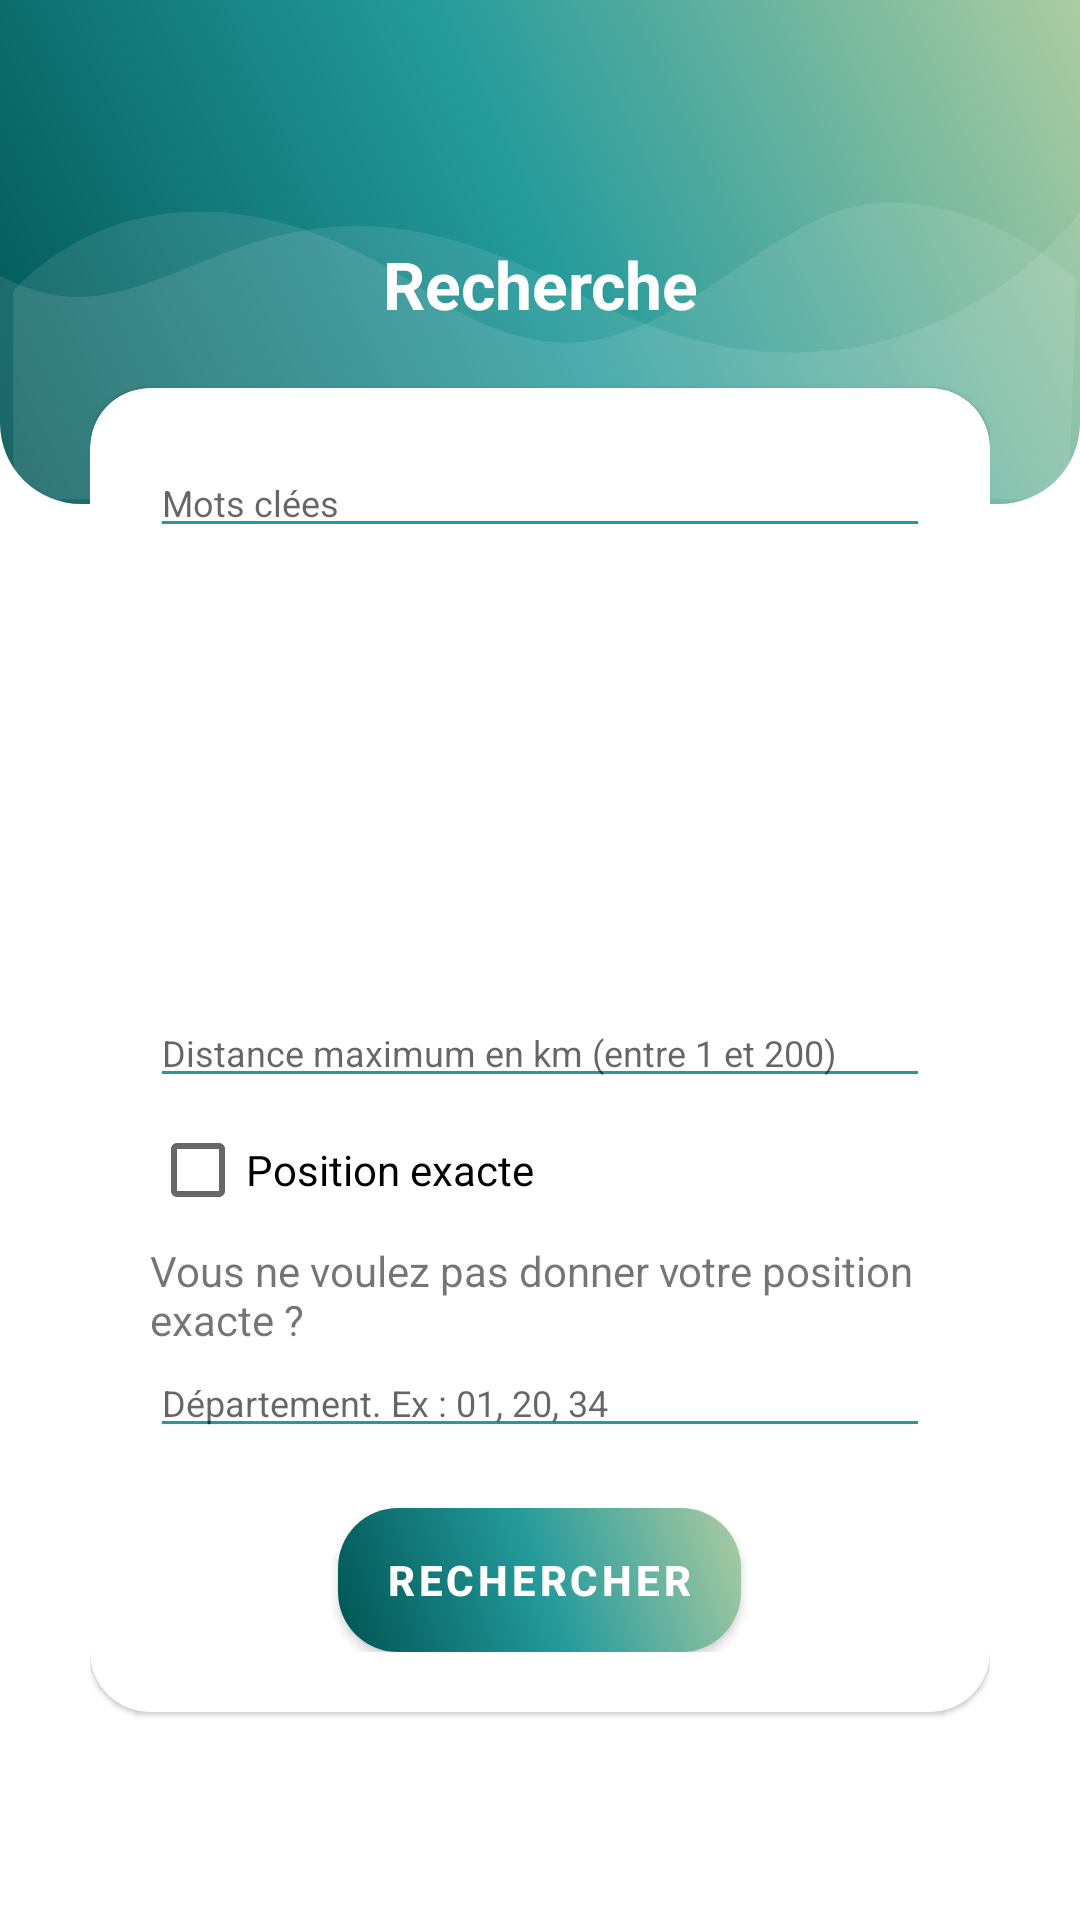

The Android layout XML behind this screen, and the referenced resources:
<!-- AndroidManifest.xml: application theme Theme.LeBonPetitCoin -->
<!-- res/layout/fragment_recherche_avancee.xml -->
<?xml version="1.0" encoding="utf-8"?>
<RelativeLayout xmlns:android="http://schemas.android.com/apk/res/android"
    android:orientation="vertical"
    style="@style/loginParent">
    <ScrollView
        style="@style/parent">

        <RelativeLayout
            style="@style/parent">


            <LinearLayout
                android:layout_width="match_parent"
                android:layout_height="match_parent"
                android:layout_alignParentTop="true"
                android:weightSum="12"
                android:baselineAligned="false">

                <LinearLayout
                    style="@style/parent"
                    android:background="@drawable/login_shape_bk"
                    android:orientation="vertical"
                    android:layout_weight="3">

                    <ImageView
                        style="@style/parent"
                        android:background="@drawable/ic_login_bk"
                        android:contentDescription="login background" />

                </LinearLayout>

            </LinearLayout>

            <LinearLayout
                android:layout_width="match_parent"
                android:layout_height="match_parent"
                android:layout_alignParentTop="true"
                android:orientation="vertical"
                android:layout_marginTop="40dp"
                android:layout_marginRight="30dp"
                android:layout_marginLeft="30dp">


                <TextView
                    style="@style/headerText"
                    android:layout_gravity="center"
                    android:text="@string/recherche"
                    android:layout_marginTop="40dp"/>
                <include
                    layout="@layout/item_recherche"/>

            </LinearLayout>
        </RelativeLayout>

    </ScrollView>

</RelativeLayout>
<!-- res/layout/item_recherche.xml (included above) -->
<?xml version="1.0" encoding="utf-8"?>
<com.google.android.material.card.MaterialCardView
    xmlns:android="http://schemas.android.com/apk/res/android"
    xmlns:app="http://schemas.android.com/apk/res-auto"
    style="@style/loginCard"
    app:cardCornerRadius="@dimen/loginCardRadius"
    android:elevation="5dp"
    android:layout_gravity="center"
    android:layout_marginTop="@dimen/loginViewsMargin"
    android:layout_marginBottom="@dimen/loginViewsMargin"
    android:background="@color/whiteCardColor">

    <ScrollView
        style="@style/linearParent"
        android:orientation="vertical">
        <LinearLayout
            style="@style/linearParent"
            android:layout_gravity="center"
            android:padding="@dimen/loginViewsMargin">





            <TextView
                android:id="@+id/Tv"
                android:layout_width="wrap_content"
                android:layout_height="wrap_content"
                android:text="Recherche Texte"
                android:visibility="gone"
                />
            <EditText
                android:id="@+id/rechercheEditText"
                android:layout_width="match_parent"
                android:layout_height="wrap_content"
                style="@style/modifiedEditText"
                android:hint="Mots clées" />

            <androidx.recyclerview.widget.RecyclerView
                android:id="@+id/LCategorie"
                android:layout_width="match_parent"
                android:layout_height="150dp"
                android:scrollbars="vertical"
                />

            <EditText
                android:id="@+id/km"
                style="@style/modifiedEditText"
                android:hint="Distance maximum en km (entre 1 et 200)"
                android:layout_width="match_parent"
                android:layout_height="wrap_content"
                android:inputType="number"/>
            <CheckBox
                android:id="@+id/position"
                android:text="@string/position_exacte"
                android:layout_width="match_parent"
                android:layout_height="wrap_content"/>

            <TextView
                android:text="@string/vous_ne_voulez_pas_donner_votre_position_exacte"
                android:layout_width="match_parent"
                android:layout_height="wrap_content"/>


            <EditText
                android:id="@+id/departement"
                style="@style/modifiedEditText"
                android:hint="@string/d_partement_ex_01_20_34"
                android:layout_width="match_parent"
                android:layout_height="wrap_content"
                android:inputType="number"/>

            <com.google.android.material.button.MaterialButton
                style="@style/gradientButton"
                android:id="@+id/rechercheButton"
                android:text="@string/rechercher"
                app:backgroundTint="@null"
                android:layout_gravity="center_horizontal"
                android:layout_marginTop="@dimen/loginViewsMargin"/>







        </LinearLayout>
    </ScrollView>
</com.google.android.material.card.MaterialCardView>
<!-- resources referenced by this layout -->
<resources>
  <color name="whiteCardColor">#fff</color>
  <dimen name="loginCardRadius">20dp</dimen>
  <dimen name="loginViewsMargin">20dp</dimen>
  <string name="d_partement_ex_01_20_34">Département. Ex : 01, 20, 34</string>
  <string name="position_exacte">Position exacte</string>
  <string name="recherche">Recherche</string>
  <string name="rechercher">Rechercher</string>
  <string name="vous_ne_voulez_pas_donner_votre_position_exacte">Vous ne voulez pas donner votre position exacte ?</string>
  <style name="gradientButton" parent="viewParent">
          <item name="android:background">@drawable/button_gradient</item>
          <item name="android:textColor">@color/whiteTextColor</item>
          <item name="android:textStyle">bold</item>
      </style>
  <style name="headerText" parent="parent">
          <item name="android:textSize">@dimen/headerTextSize</item>
          <item name="android:textAlignment">center</item>
          <item name="android:textColor">@color/whiteTextColor</item>
          <item name="android:textStyle">bold</item>
      </style>
  <style name="linearParent" parent="parent">
          <item name="android:orientation">vertical</item>
      </style>
  <style name="loginCard" parent="parent" />
  <style name="loginParent" parent="parent">
          <item name="android:layout_height">match_parent</item>
          <item name="android:background">@color/white</item>
          <item name="android:focusableInTouchMode">true</item>
      </style>
  <style name="modifiedEditText" parent="parent">
          <item name="android:textSize">@dimen/newsMoreTextSize</item>
          <item name="android:backgroundTint">@color/primaryTextColor</item>
      </style>
  <style name="parent">
          <item name="android:layout_width">match_parent</item>
          <item name="android:layout_height">wrap_content</item>
      </style>
  <style name="Theme.LeBonPetitCoin" parent="Theme.MaterialComponents.Light.NoActionBar">
          
          <item name="colorPrimary">@color/teal_500</item>
          <item name="colorPrimaryVariant">@color/purple_700</item>
          <item name="colorOnPrimary">@color/white</item>
          <item name="colorPrimaryDark">@color/teal_700</item>
          
          <item name="colorSecondary">@color/teal_200</item>
          <item name="colorSecondaryVariant">@color/teal_700</item>
          <item name="colorOnSecondary">@color/black</item>
          
          <item name="android:statusBarColor">@color/teal_700</item>
          
  
      </style>
  <color name="teal_900">#005353</color>
  <color name="teal_500">#249A9B</color>
  <color name="green_500">#ADCCA2</color>
  <style name="viewParent">
          <item name="android:layout_width">wrap_content</item>
          <item name="android:layout_height">wrap_content</item>
      </style>
  <!-- drawable button_gradient (drawable) -->
  <?xml version="1.0" encoding="utf-8"?>
  <shape xmlns:android="http://schemas.android.com/apk/res/android"
      android:shape="rectangle" >
  
      <gradient
          android:startColor="@color/teal_900"
          android:centerColor="@color/teal_500"
          android:endColor="@color/green_500"
          android:angle="45"/>
  
      <corners
          android:radius="20dp">
      </corners>
  </shape>
  <color name="whiteTextColor">#fff</color>
  <dimen name="headerTextSize">22sp</dimen>
  <color name="white">#FFFFFFFF</color>
  <dimen name="newsMoreTextSize">12sp</dimen>
  <color name="primaryTextColor">#249A9B</color>
  <color name="purple_700">#FF3700B3</color>
  <color name="teal_700">#FF018786</color>
  <color name="teal_200">#FF03DAC5</color>
  <color name="black">#FF000000</color>
</resources>
